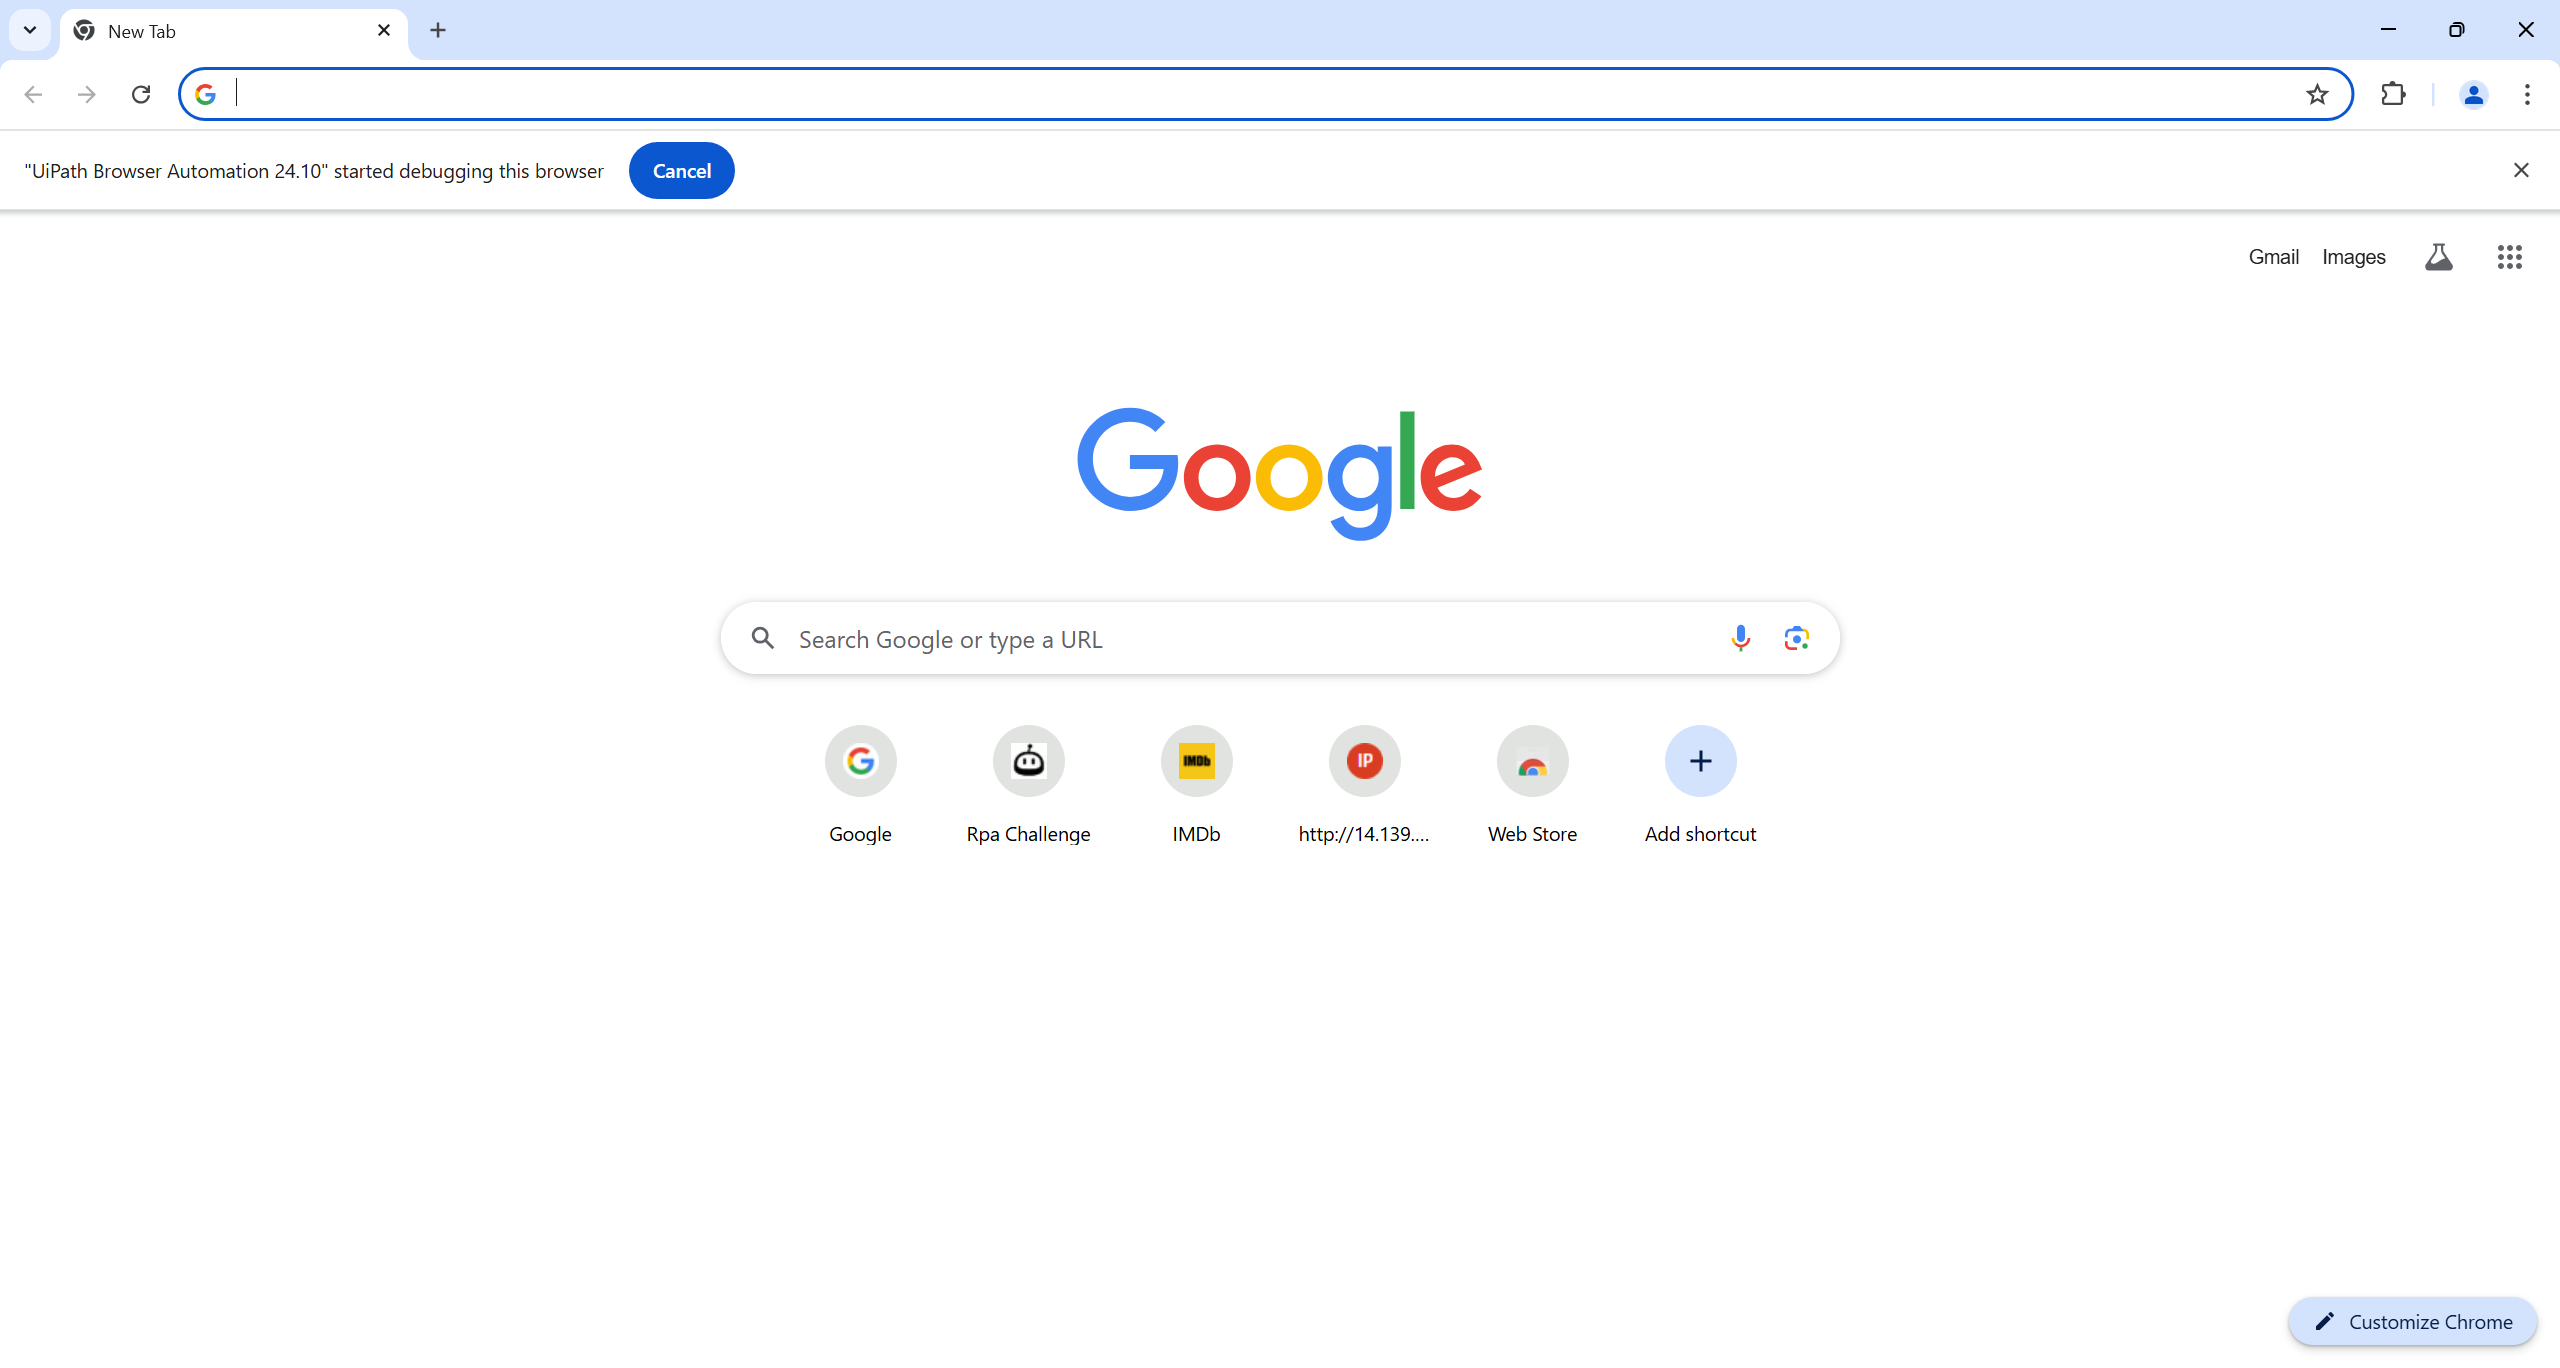
Workflow: Main

Step 1: Use Browser Chrome: New Tab (chrome.exe)

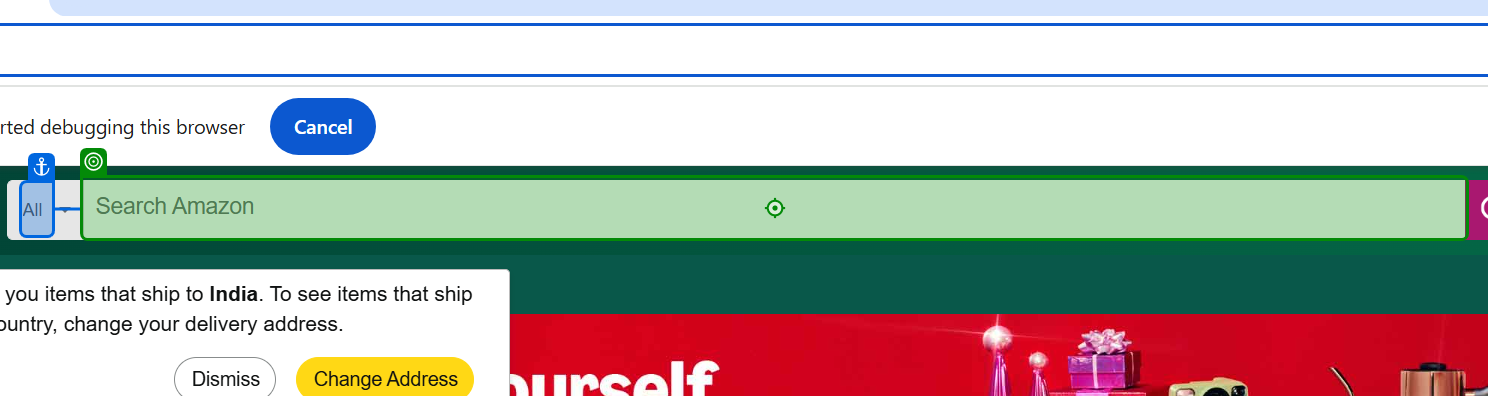
Step 2: type "[book_title+" Books"+"[k(Enter)]"]" into 'All'

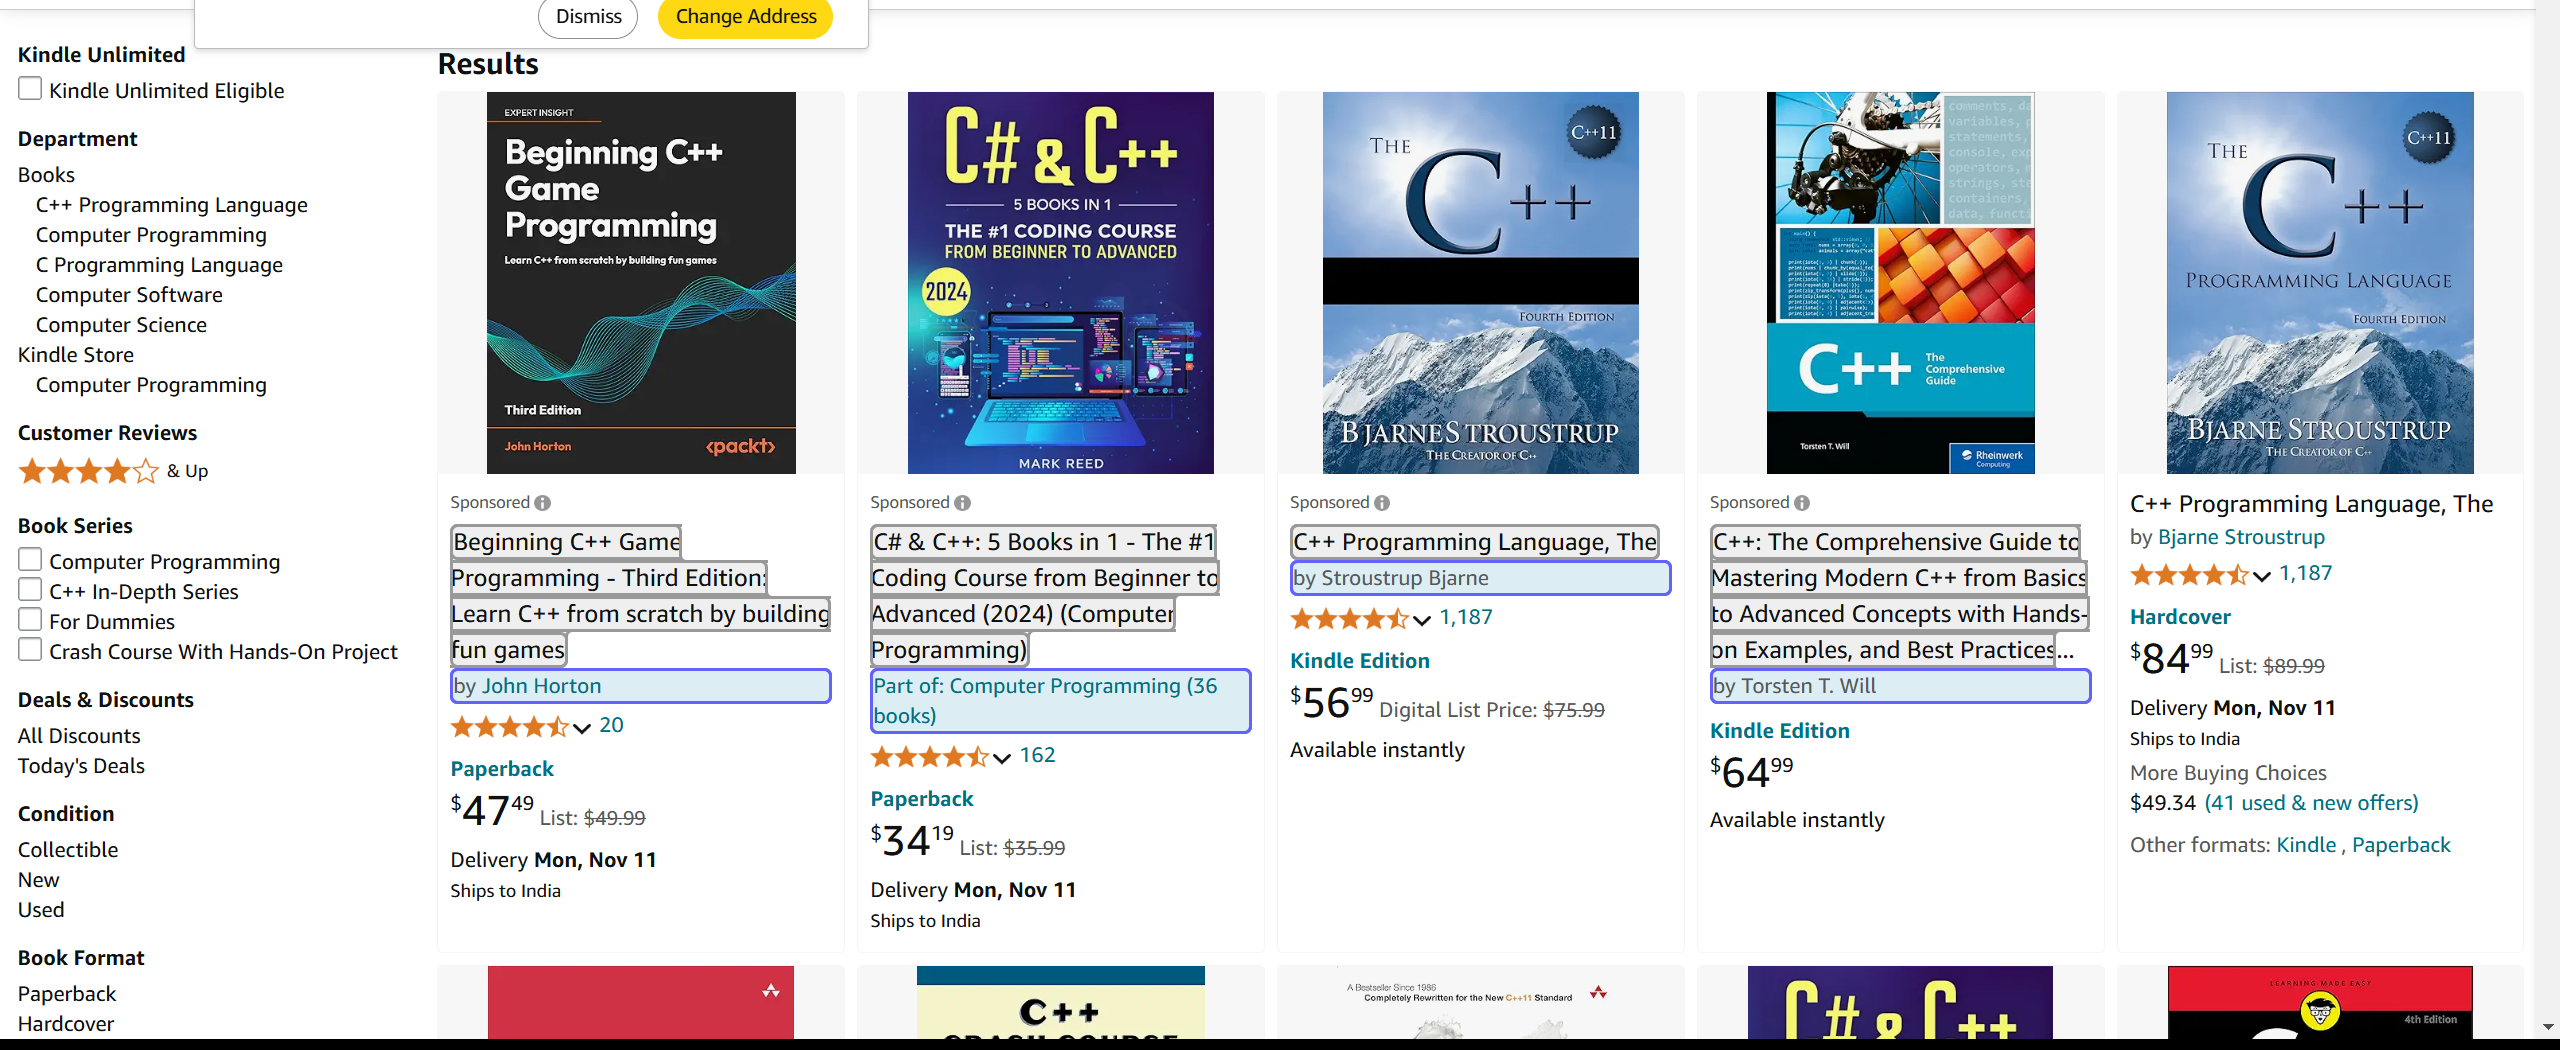
Step 3: get-text